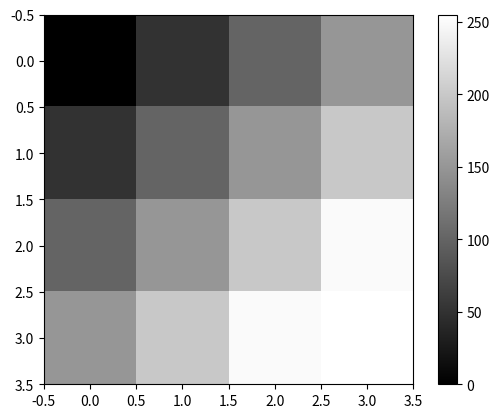

Write Python code to recreate this figure.
import numpy as np 
import matplotlib.pyplot as plt 

gray = np.array([
    [ 0, 50, 100, 150],
    [ 50, 100, 150, 200], 
    [100, 150, 200, 250], 
    [150, 200, 250, 255]], 
    dtype=np.uint8
) 

print(gray.shape, gray.dtype) # (4, 4) uint8 
print(gray[0, 0], gray[3, 3]) # 0 255 ← 왼쪽 위가 가장 어둡고 오른쪽 아래가 가장 밝다 

plt.imshow(gray, cmap="gray", vmin=0, vmax=255) # 숫자를 밝기로 그려서 보여주기 
plt.colorbar() # 오른쪽에 숫자-밝기 대응표 plt.show() 
plt.show()
